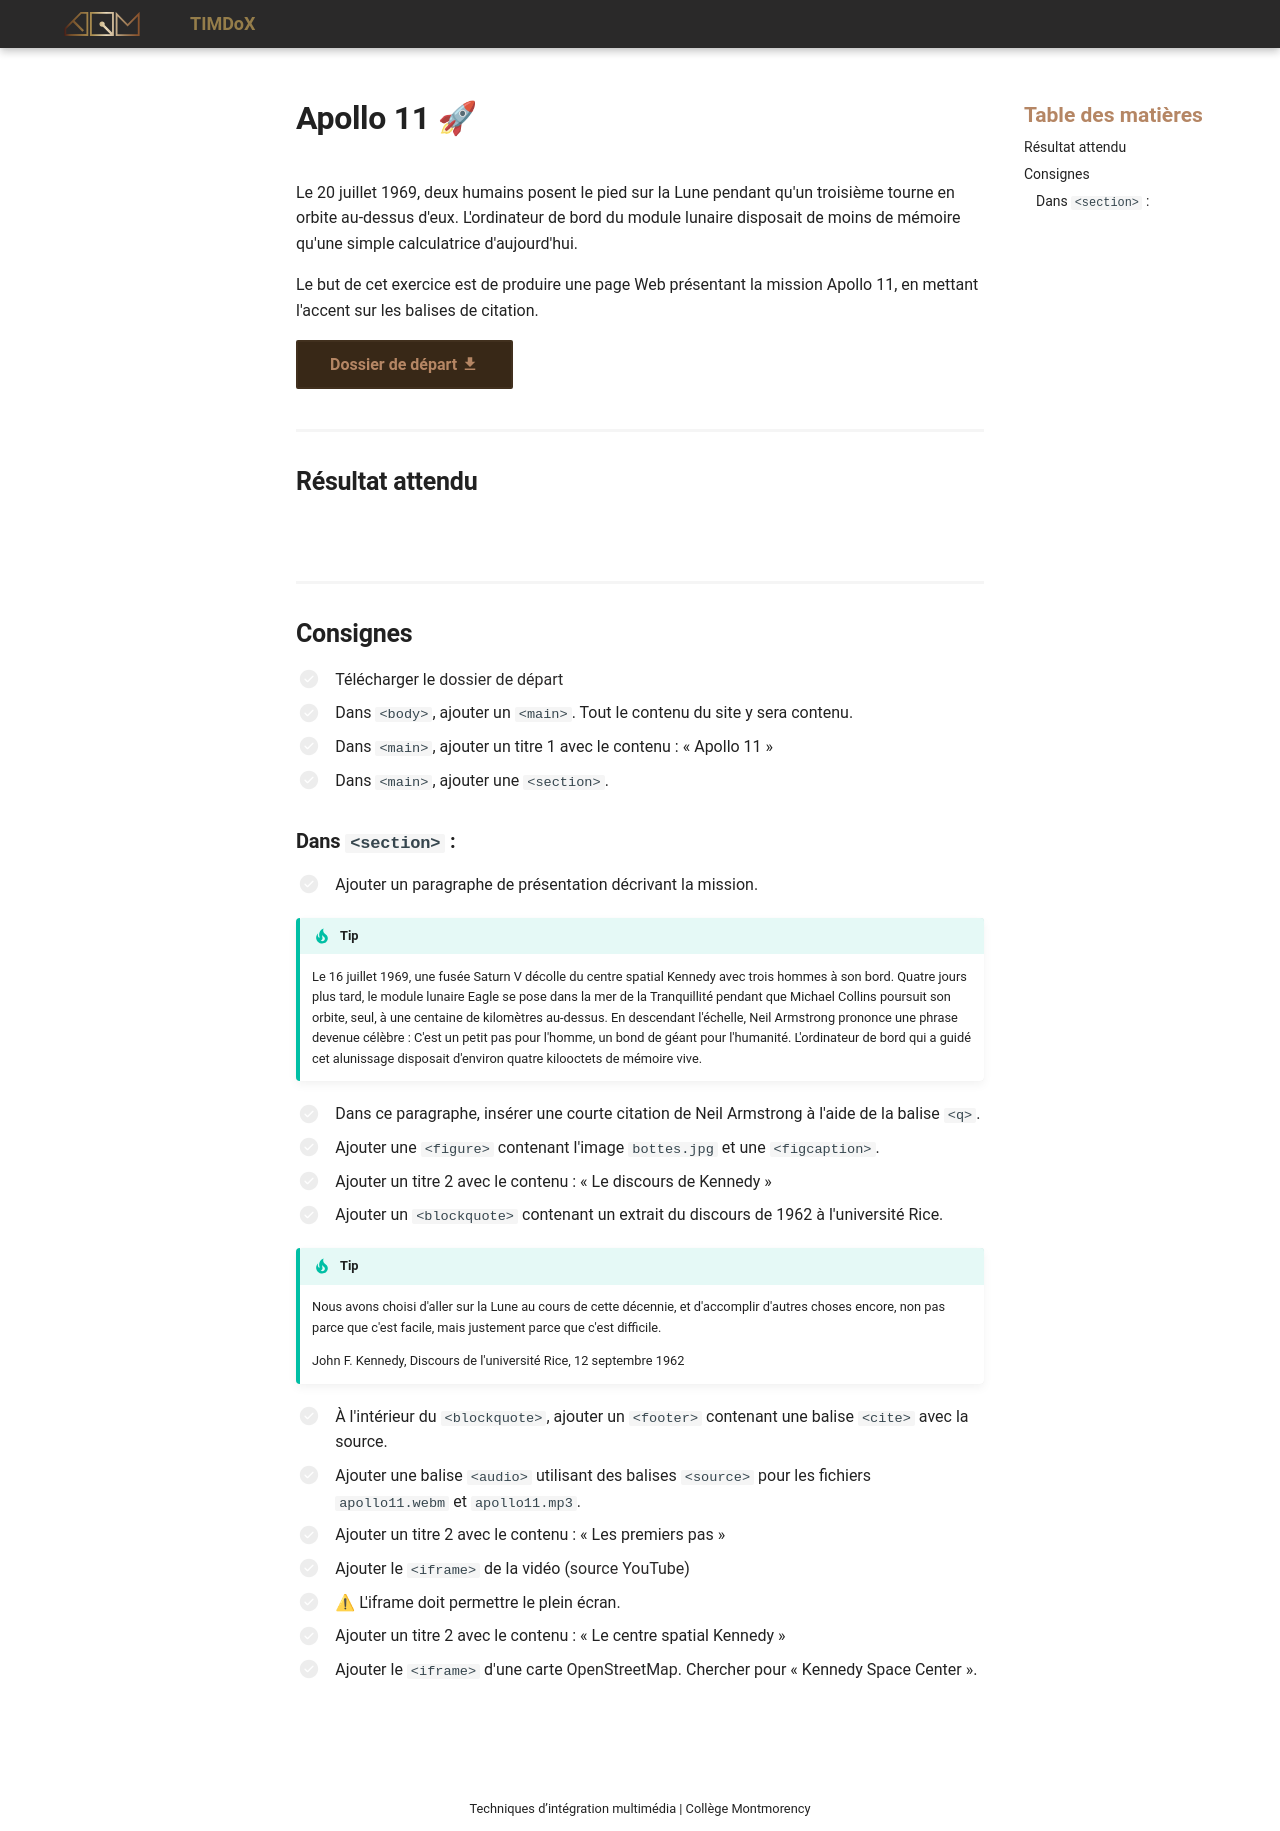

repository: Prof-Inter-Web/timdox · page: 582-111-web1/exercices/apollo11/index.html · generator: mkdocs

# Apollo 11 🚀

Le 20 juillet 1969, deux humains posent le pied sur la Lune pendant qu'un troisième tourne en orbite au-dessus d'eux. L'ordinateur de bord du module lunaire disposait de moins de mémoire qu'une simple calculatrice d'aujourd'hui.

Le but de cet exercice est de produire une page Web présentant la mission Apollo 11, en mettant l'accent sur les balises de citation.

[Dossier de départ :material-download:](./apollo11.zip){ .md-button .md-button--primary }

## Résultat attendu

![](./assets/img/top.png){data-zoom-image}
![](./assets/img/milieu.png){data-zoom-image}
![](./assets/img/end.png){data-zoom-image}

## Consignes

- [ ] Télécharger le [dossier de départ](apollo_depart.zip)
- [ ] Dans `<body>`, ajouter un `<main>`. Tout le contenu du site y sera contenu.
- [ ] Dans `<main>`, ajouter un titre 1 avec le contenu : « Apollo 11 »
- [ ] Dans `<main>`, ajouter une `<section>`.

### Dans `<section>` :

- [ ] Ajouter un paragraphe de présentation décrivant la mission. 
!!! tip 

    Le 16 juillet 1969, une fusée Saturn V décolle du centre spatial Kennedy avec trois hommes à son bord. Quatre jours plus tard, le module lunaire Eagle se pose dans la mer de la Tranquillité pendant que Michael Collins poursuit son orbite, seul, à une centaine de kilomètres au-dessus. En descendant l'échelle, Neil Armstrong prononce une phrase devenue célèbre : C'est un petit pas pour l'homme, un bond de géant pour l'humanité. L'ordinateur de bord qui a guidé cet alunissage disposait d'environ quatre kilooctets de mémoire vive.
- [ ] Dans ce paragraphe, insérer une courte citation de Neil Armstrong à l'aide de la balise `<q>`.
- [ ] Ajouter une `<figure>` contenant l'image `bottes.jpg` et une `<figcaption>`.
- [ ] Ajouter un titre 2 avec le contenu : « Le discours de Kennedy »
- [ ] Ajouter un `<blockquote>` contenant un extrait du discours de 1962 à l'université Rice. 
!!! tip

    Nous avons choisi d'aller sur la Lune au cours de cette décennie, et d'accomplir d'autres choses encore, non pas parce que c'est facile, mais justement parce que c'est difficile.

    John F. Kennedy, Discours de l'université Rice, 12 septembre 1962

- [ ] À l'intérieur du `<blockquote>`, ajouter un `<footer>` contenant une balise `<cite>` avec la source.
- [ ] Ajouter une balise `<audio>` utilisant des balises `<source>` pour les fichiers `apollo11.webm` et `apollo11.mp3`.
- [ ] Ajouter un titre 2 avec le contenu : « Les premiers pas »
- [ ] Ajouter le `<iframe>` de la vidéo ([source YouTube](https://www.youtube.com/watch?v=LQ0eGKnHUWE))
- [ ] ⚠ L'iframe doit permettre le plein écran.
- [ ] Ajouter un titre 2 avec le contenu : « Le centre spatial Kennedy »
- [ ] Ajouter le `<iframe>` d'une carte [OpenStreetMap](https://www.openstreetmap.org/). Chercher pour « Kennedy Space Center ».
